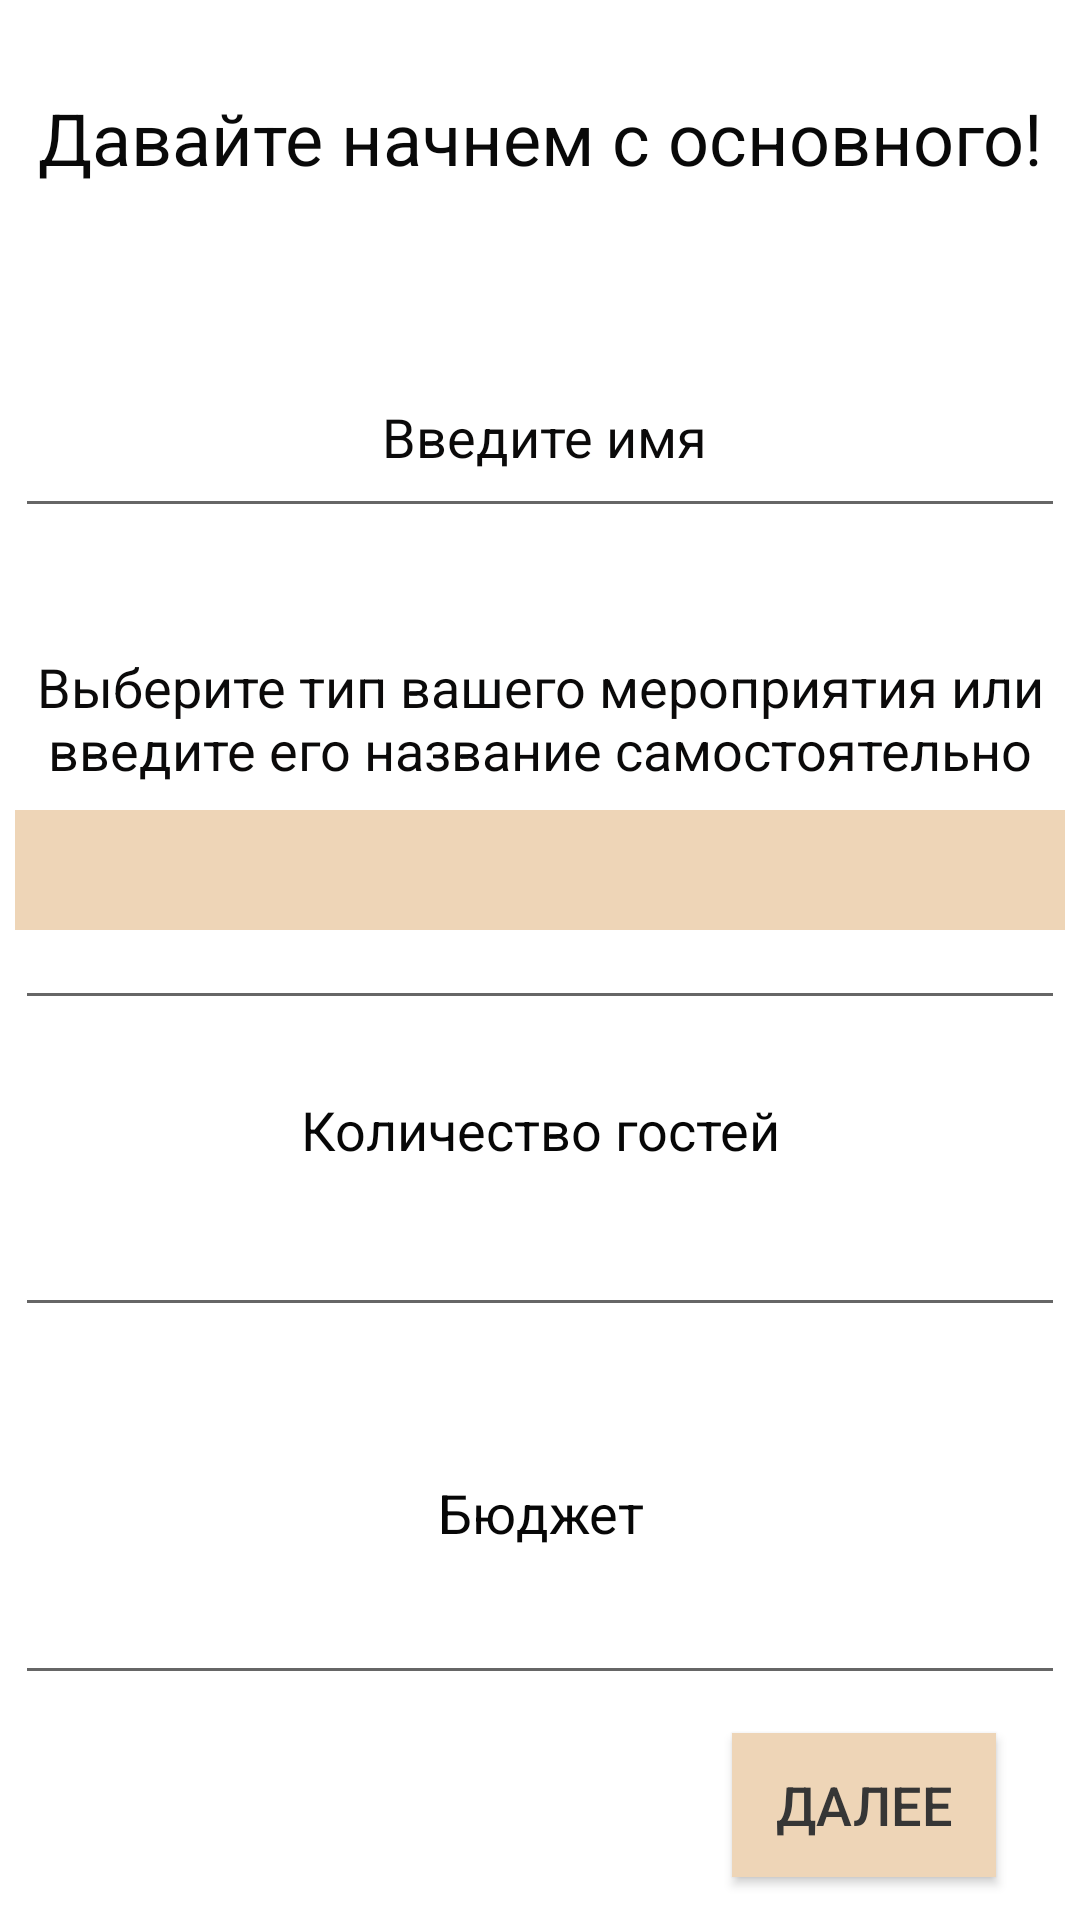

Produce the Android XML layout that renders to this screen, including the resource entries it uses.
<!-- AndroidManifest.xml: application theme Theme.New_Events -->
<!-- res/layout/osnovnoe.xml -->
<?xml version="1.0" encoding="utf-8"?>
<androidx.constraintlayout.widget.ConstraintLayout xmlns:android="http://schemas.android.com/apk/res/android"
    xmlns:app="http://schemas.android.com/apk/res-auto"
    xmlns:tools="http://schemas.android.com/tools"
    android:layout_width="match_parent"
    android:layout_height="match_parent"
    tools:context=".OsnovnoeActivity">

    <TextView
        android:id="@+id/zagolovok"
        android:layout_width="wrap_content"
        android:layout_height="wrap_content"
        android:text="Давайте начнем с основного!"
        android:textAlignment="center"
        android:textColor="#090909"
        android:textSize="24sp"
        app:layout_constraintBottom_toBottomOf="parent"
        app:layout_constraintEnd_toEndOf="parent"
        app:layout_constraintHorizontal_bias="0.498"
        app:layout_constraintStart_toStartOf="parent"
        app:layout_constraintTop_toTopOf="parent"
        app:layout_constraintVertical_bias="0.049" />

    <EditText
        android:id="@+id/name"
        android:layout_width="350dp"
        android:layout_height="60dp"
        android:ems="10"
        android:focusable="auto"
        android:focusableInTouchMode="true"
        android:hint=" "
        android:onClick="clear"
        android:selectAllOnFocus="false"
        android:text=" "
        android:textSize="18sp"
        app:layout_constraintBottom_toBottomOf="parent"
        app:layout_constraintEnd_toEndOf="parent"
        app:layout_constraintHorizontal_bias="0.500"
        app:layout_constraintStart_toStartOf="parent"
        app:layout_constraintTop_toTopOf="parent"
        app:layout_constraintVertical_bias="0.200" />

    <TextView
        android:id="@+id/podzagal"
        android:layout_width="350dp"
        android:layout_height="70dp"
        android:text="Выберите тип вашего мероприятия или введите его название самостоятельно"
        android:textAlignment="center"
        android:textColor="#0B0A0A"
        android:textSize="18sp"
        app:layout_constraintBottom_toBottomOf="parent"
        app:layout_constraintEnd_toEndOf="parent"
        app:layout_constraintHorizontal_bias="0.500"
        app:layout_constraintStart_toStartOf="parent"
        app:layout_constraintTop_toTopOf="parent"
        app:layout_constraintVertical_bias="0.380" />

    <Spinner
        android:id="@+id/vabormer"
        android:layout_width="350dp"
        android:layout_height="40dp"
        android:background="#EED5B7"
        app:layout_constraintBottom_toBottomOf="parent"
        app:layout_constraintEnd_toEndOf="parent"
        app:layout_constraintHorizontal_bias="0.500"
        app:layout_constraintStart_toStartOf="parent"
        app:layout_constraintTop_toTopOf="parent"
        app:layout_constraintVertical_bias="0.450" />

    <androidx.appcompat.widget.AppCompatButton
        android:id="@+id/dalee"
        android:background="#EED5B7"
        android:textColor="#363636"
        android:layout_width="wrap_content"
        android:layout_height="wrap_content"
        android:onClick="dalee"
        android:text="Далее"
        android:textSize="18sp"
        app:layout_constraintBottom_toBottomOf="parent"
        app:layout_constraintEnd_toEndOf="parent"
        app:layout_constraintHorizontal_bias="0.897"
        app:layout_constraintStart_toStartOf="parent"
        app:layout_constraintTop_toTopOf="parent"
        app:layout_constraintVertical_bias="0.976" />

    <TextView
        android:id="@+id/gosti"
        android:layout_width="350dp"
        android:layout_height="40dp"
        android:text="Количество гостей"
        android:textAlignment="center"
        android:textColor="#070707"
        android:textSize="18sp"
        app:layout_constraintBottom_toBottomOf="parent"
        app:layout_constraintEnd_toEndOf="parent"
        app:layout_constraintHorizontal_bias="0.508"
        app:layout_constraintStart_toStartOf="parent"
        app:layout_constraintTop_toTopOf="parent"
        app:layout_constraintVertical_bias="0.607" />

    <EditText
        android:id="@+id/colgost"
        android:layout_width="350dp"
        android:layout_height="wrap_content"
        android:ems="10"
        android:inputType="number"
        app:layout_constraintBottom_toBottomOf="parent"
        app:layout_constraintEnd_toEndOf="parent"
        app:layout_constraintHorizontal_bias="0.500"
        app:layout_constraintStart_toStartOf="parent"
        app:layout_constraintTop_toTopOf="parent"
        app:layout_constraintVertical_bias="0.670" />

    <TextView
        android:id="@+id/name2"
        android:layout_width="350dp"
        android:layout_height="40dp"
        android:onClick="click_city"
        android:text="Введите имя"
        android:textAlignment="center"
        android:textColor="#0B0A0A"
        android:textSize="18sp"
        app:layout_constraintBottom_toBottomOf="parent"
        app:layout_constraintEnd_toEndOf="parent"
        app:layout_constraintHorizontal_bias="0.639"
        app:layout_constraintStart_toStartOf="parent"
        app:layout_constraintTop_toTopOf="parent"
        app:layout_constraintVertical_bias="0.222" />

    <TextView
        android:id="@+id/textView"
        android:layout_width="350dp"
        android:layout_height="40dp"
        android:text="Бюджет"
        android:textAlignment="center"
        android:textColor="#070707"
        android:textSize="18sp"
        app:layout_constraintBottom_toBottomOf="parent"
        app:layout_constraintEnd_toEndOf="parent"
        app:layout_constraintHorizontal_bias="0.500"
        app:layout_constraintStart_toStartOf="parent"
        app:layout_constraintTop_toTopOf="parent"
        app:layout_constraintVertical_bias="0.820" />

    <EditText
        android:id="@+id/editTextTextPersonName"
        android:layout_width="350dp"
        android:layout_height="40dp"
        android:ems="10"
        android:inputType="textPersonName"
        app:layout_constraintBottom_toBottomOf="parent"
        app:layout_constraintEnd_toEndOf="parent"
        app:layout_constraintHorizontal_bias="0.500"
        app:layout_constraintStart_toStartOf="parent"
        app:layout_constraintTop_toTopOf="parent"
        app:layout_constraintVertical_bias="0.875" />

    <EditText
        android:id="@+id/editTextTextPersonName2"
        android:layout_width="350dp"
        android:layout_height="40dp"
        android:ems="10"
        android:inputType="textPersonName"
        android:text=""
        app:layout_constraintBottom_toBottomOf="parent"
        app:layout_constraintEnd_toEndOf="parent"
        app:layout_constraintHorizontal_bias="0.500"
        app:layout_constraintStart_toStartOf="parent"
        app:layout_constraintTop_toTopOf="parent"
        app:layout_constraintVertical_bias="0.500" />

</androidx.constraintlayout.widget.ConstraintLayout>
<!-- resources referenced by this layout -->
<resources>
  <style name="Theme.New_Events" parent="Theme.MaterialComponents.DayNight.DarkActionBar">
          
          <item name="colorPrimary">@color/purple_500</item>
          <item name="colorPrimaryVariant">@color/purple_700</item>
          <item name="colorOnPrimary">@color/white</item>
          
          <item name="colorSecondary">@color/teal_200</item>
          <item name="colorSecondaryVariant">@color/teal_700</item>
          <item name="colorOnSecondary">@color/black</item>
          
          <item name="android:statusBarColor">?attr/colorPrimaryVariant</item>
          
      </style>
  <color name="purple_500">#FFE4B5</color>
  <color name="purple_700">#FFE4B5</color>
  <color name="white">#FF000000</color>
  <color name="teal_200">#999085</color>
  <color name="teal_700">#999085</color>
  <color name="black">#FF000000</color>
</resources>
